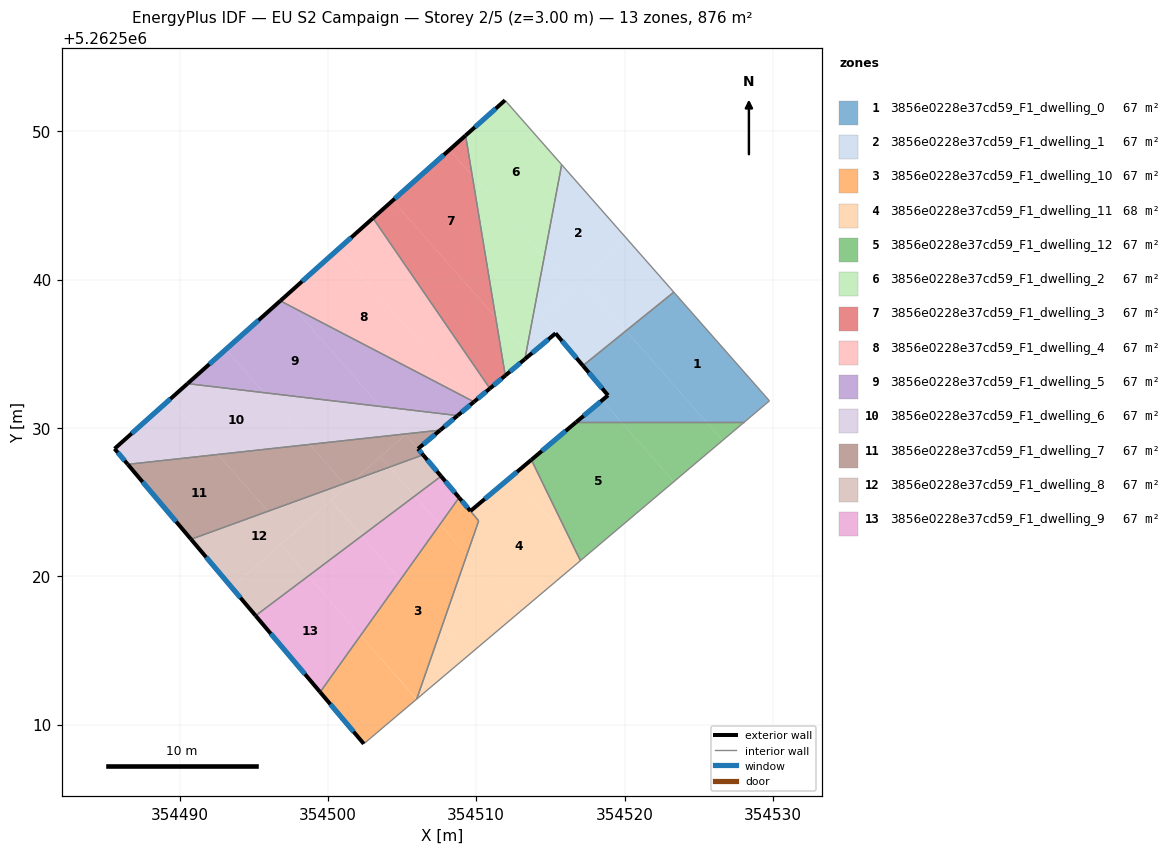
=== STOREY PLAN SPEC (per zone: floor XY polygon, exterior-wall plan segments, windows/doors) ===
zone 1: 3856e0228e37cd59_F1_dwelling_0  (67.3 m²)
  floor: (354523.32, 5262539.15) (354529.76, 5262531.83) (354528.06, 5262530.39) (354525.53, 5262530.39) (354520.10, 5262536.55)
  floor: (354520.10, 5262536.55) (354525.53, 5262530.39) (354519.79, 5262530.39) (354518.49, 5262531.86) (354518.88, 5262532.20) (354517.19, 5262534.20)
  floor: (354518.49, 5262531.86) (354519.79, 5262530.39) (354516.73, 5262530.39) (354518.37, 5262531.77)
  exterior wall: (354518.88, 5262532.20) – (354516.73, 5262530.39)  [2.8 m]
    window: (354518.38, 5262531.77) – (354517.24, 5262530.81)  [2.4 m²]
  exterior wall: (354517.19, 5262534.20) – (354518.88, 5262532.20)  [2.6 m]
    window: (354517.59, 5262533.73) – (354518.49, 5262532.67)  [2.2 m²]
  interior walls: 4
zone 2: 3856e0228e37cd59_F1_dwelling_1  (67.3 m²)
  floor: (354515.76, 5262547.74) (354520.19, 5262542.70) (354516.43, 5262539.39) (354514.58, 5262541.50)
  floor: (354517.09, 5262539.98) (354520.10, 5262536.55) (354517.19, 5262534.20) (354514.35, 5262537.56)
  floor: (354514.58, 5262541.50) (354516.43, 5262539.39) (354514.35, 5262537.56) (354515.35, 5262536.38) (354513.64, 5262534.94) (354513.57, 5262534.88) (354513.37, 5262535.11)
  floor: (354520.19, 5262542.70) (354523.32, 5262539.15) (354517.19, 5262534.20) (354515.35, 5262536.38) (354514.35, 5262537.56) (354517.19, 5262534.20) (354520.10, 5262536.55) (354517.09, 5262539.98)
  floor: (354513.37, 5262535.11) (354513.57, 5262534.88) (354513.28, 5262534.64)
  exterior wall: (354515.35, 5262536.38) – (354517.19, 5262534.20)  [2.9 m]
    window: (354515.78, 5262535.86) – (354516.76, 5262534.71)  [2.4 m²]
  exterior wall: (354513.28, 5262534.64) – (354515.35, 5262536.38)  [2.7 m]
    window: (354513.77, 5262535.05) – (354514.86, 5262535.97)  [2.3 m²]
  interior walls: 3
zone 3: 3856e0228e37cd59_F1_dwelling_10  (66.7 m²)
  floor: (354502.20, 5262516.01) (354505.98, 5262511.72) (354502.42, 5262508.71) (354499.48, 5262512.19)
  floor: (354509.61, 5262524.40) (354510.16, 5262523.74) (354509.36, 5262521.43) (354507.55, 5262523.49) (354508.84, 5262525.30)
  floor: (354510.16, 5262523.74) (354505.99, 5262511.72) (354502.20, 5262516.01) (354507.55, 5262523.49) (354509.36, 5262521.43)
  exterior wall: (354499.48, 5262512.19) – (354502.42, 5262508.71)  [4.6 m]
    window: (354500.17, 5262511.37) – (354501.73, 5262509.53)  [3.8 m²]
  exterior wall: (354509.61, 5262524.40) – (354508.84, 5262525.30)  [1.2 m]
    window: (354509.43, 5262524.61) – (354509.02, 5262525.09)  [1.0 m²]
  interior walls: 4
zone 4: 3856e0228e37cd59_F1_dwelling_11  (68.0 m²)
  floor: (354512.45, 5262526.78) (354516.44, 5262522.24) (354517.02, 5262521.05) (354512.82, 5262517.50) (354509.36, 5262521.43) (354510.17, 5262523.74) (354509.61, 5262524.40)
  floor: (354513.71, 5262527.85) (354516.44, 5262522.24) (354512.45, 5262526.78)
  floor: (354509.36, 5262521.43) (354512.82, 5262517.50) (354509.41, 5262514.62) (354507.68, 5262516.59)
  floor: (354507.68, 5262516.59) (354509.41, 5262514.62) (354505.99, 5262511.72)
  exterior wall: (354513.71, 5262527.85) – (354509.61, 5262524.40)  [5.4 m]
    window: (354512.75, 5262527.04) – (354510.57, 5262525.21)  [4.5 m²]
  interior walls: 4
zone 5: 3856e0228e37cd59_F1_dwelling_12  (67.3 m²)
  floor: (354519.79, 5262530.39) (354523.32, 5262526.38) (354517.29, 5262521.28) (354516.44, 5262522.24) (354513.71, 5262527.85) (354516.73, 5262530.39)
  floor: (354525.53, 5262530.39) (354526.61, 5262529.16) (354523.32, 5262526.38) (354519.79, 5262530.39)
  floor: (354516.44, 5262522.24) (354517.29, 5262521.28) (354517.02, 5262521.05)
  floor: (354528.06, 5262530.39) (354526.61, 5262529.16) (354525.53, 5262530.39)
  exterior wall: (354516.73, 5262530.39) – (354513.71, 5262527.85)  [3.9 m]
    window: (354516.02, 5262529.79) – (354514.42, 5262528.45)  [3.3 m²]
  interior walls: 3
zone 6: 3856e0228e37cd59_F1_dwelling_2  (67.4 m²)
  floor: (354511.94, 5262552.08) (354515.76, 5262547.74) (354514.58, 5262541.50) (354509.73, 5262547.01) (354509.28, 5262549.71)
  floor: (354509.73, 5262547.01) (354514.58, 5262541.50) (354513.37, 5262535.11) (354511.31, 5262537.45)
  floor: (354511.31, 5262537.45) (354513.37, 5262535.11) (354513.28, 5262534.64) (354511.96, 5262533.53)
  exterior wall: (354511.96, 5262533.53) – (354513.28, 5262534.64)  [1.7 m]
    window: (354512.27, 5262533.79) – (354512.97, 5262534.38)  [1.5 m²]
  exterior wall: (354511.94, 5262552.08) – (354509.28, 5262549.71)  [3.6 m]
    window: (354511.32, 5262551.53) – (354509.91, 5262550.27)  [3.0 m²]
  interior walls: 3
zone 7: 3856e0228e37cd59_F1_dwelling_3  (67.3 m²)
  floor: (354509.73, 5262547.01) (354511.31, 5262537.45) (354504.37, 5262545.33) (354508.20, 5262548.75)
  floor: (354509.28, 5262549.71) (354509.73, 5262547.01) (354508.20, 5262548.75)
  floor: (354504.37, 5262545.33) (354511.31, 5262537.45) (354511.96, 5262533.53) (354510.92, 5262532.66) (354503.04, 5262544.14)
  exterior wall: (354510.92, 5262532.66) – (354511.96, 5262533.53)  [1.4 m]
    window: (354511.16, 5262532.86) – (354511.71, 5262533.33)  [1.1 m²]
  exterior wall: (354509.28, 5262549.71) – (354503.04, 5262544.14)  [8.4 m]
    window: (354507.82, 5262548.40) – (354504.51, 5262545.45)  [7.1 m²]
  interior walls: 2
zone 8: 3856e0228e37cd59_F1_dwelling_4  (67.4 m²)
  floor: (354503.04, 5262544.14) (354510.92, 5262532.66) (354509.85, 5262531.76) (354509.64, 5262531.87) (354500.69, 5262542.04)
  floor: (354500.69, 5262542.04) (354509.64, 5262531.87) (354497.69, 5262538.10) (354497.06, 5262538.81)
  floor: (354497.06, 5262538.81) (354497.69, 5262538.10) (354496.79, 5262538.57)
  exterior wall: (354509.85, 5262531.76) – (354510.92, 5262532.66)  [1.4 m]
    window: (354510.10, 5262531.97) – (354510.67, 5262532.45)  [1.2 m²]
  exterior wall: (354503.04, 5262544.14) – (354496.79, 5262538.57)  [8.4 m]
    window: (354501.57, 5262542.83) – (354498.26, 5262539.88)  [7.1 m²]
  interior walls: 2
zone 9: 3856e0228e37cd59_F1_dwelling_5  (67.3 m²)
  floor: (354497.69, 5262538.10) (354503.54, 5262531.45) (354495.70, 5262532.37) (354493.13, 5262535.30) (354496.79, 5262538.57)
  floor: (354509.64, 5262531.87) (354509.78, 5262531.70) (354508.74, 5262530.83) (354503.54, 5262531.45) (354497.69, 5262538.10)
  floor: (354493.13, 5262535.30) (354495.70, 5262532.37) (354490.54, 5262532.98)
  exterior wall: (354508.74, 5262530.83) – (354509.85, 5262531.76)  [1.4 m]
    window: (354509.00, 5262531.05) – (354509.59, 5262531.54)  [1.2 m²]
  exterior wall: (354496.79, 5262538.57) – (354490.54, 5262532.99)  [8.4 m]
    window: (354495.32, 5262537.26) – (354492.01, 5262534.30)  [7.1 m²]
  interior walls: 2
zone 10: 3856e0228e37cd59_F1_dwelling_6  (67.4 m²)
  floor: (354503.54, 5262531.45) (354505.17, 5262529.59) (354498.77, 5262528.89) (354495.70, 5262532.37)
  floor: (354508.74, 5262530.83) (354507.58, 5262529.85) (354505.17, 5262529.59) (354503.54, 5262531.45)
  floor: (354495.70, 5262532.37) (354498.77, 5262528.89) (354492.59, 5262528.21) (354489.34, 5262531.91) (354490.54, 5262532.99)
  floor: (354489.34, 5262531.91) (354492.59, 5262528.21) (354486.51, 5262527.55) (354485.62, 5262528.60)
  exterior wall: (354507.58, 5262529.85) – (354508.74, 5262530.83)  [1.5 m]
    window: (354507.85, 5262530.08) – (354508.47, 5262530.60)  [1.3 m²]
  exterior wall: (354485.62, 5262528.60) – (354486.51, 5262527.54)  [1.4 m]
    window: (354485.83, 5262528.35) – (354486.30, 5262527.79)  [1.2 m²]
  exterior wall: (354490.54, 5262532.99) – (354485.62, 5262528.60)  [6.6 m]
    window: (354489.38, 5262531.95) – (354486.78, 5262529.63)  [5.6 m²]
  interior walls: 2
zone 11: 3856e0228e37cd59_F1_dwelling_7  (67.3 m²)
  floor: (354498.77, 5262528.89) (354501.09, 5262526.25) (354495.96, 5262524.38) (354492.59, 5262528.21)
  floor: (354492.59, 5262528.21) (354495.96, 5262524.38) (354490.78, 5262522.49) (354486.51, 5262527.55)
  floor: (354505.17, 5262529.59) (354505.22, 5262529.53) (354501.76, 5262526.49) (354501.09, 5262526.25) (354498.77, 5262528.89)
  floor: (354503.54, 5262528.05) (354504.15, 5262527.36) (354501.76, 5262526.49)
  floor: (354507.58, 5262529.85) (354506.07, 5262528.59) (354505.25, 5262529.56) (354505.22, 5262529.53) (354505.17, 5262529.59)
  floor: (354505.25, 5262529.56) (354506.41, 5262528.18) (354504.15, 5262527.36) (354503.54, 5262528.05) (354505.22, 5262529.53)
  exterior wall: (354506.07, 5262528.59) – (354507.58, 5262529.85)  [2.0 m]
    window: (354506.43, 5262528.89) – (354507.22, 5262529.56)  [1.7 m²]
  exterior wall: (354506.41, 5262528.18) – (354506.07, 5262528.59)  [0.5 m]
    window: (354506.33, 5262528.28) – (354506.15, 5262528.49)  [0.4 m²]
  exterior wall: (354486.51, 5262527.54) – (354490.78, 5262522.49)  [6.6 m]
    window: (354487.51, 5262526.36) – (354489.78, 5262523.68)  [5.6 m²]
  interior walls: 2
zone 12: 3856e0228e37cd59_F1_dwelling_8  (67.3 m²)
  floor: (354500.19, 5262525.10) (354502.28, 5262522.72) (354498.68, 5262520.02) (354496.81, 5262522.14)
  floor: (354504.15, 5262527.36) (354505.86, 5262525.41) (354502.28, 5262522.72) (354500.19, 5262525.10) (354501.76, 5262526.49)
  floor: (354496.81, 5262522.14) (354498.68, 5262520.02) (354495.13, 5262517.34) (354493.52, 5262519.24)
  floor: (354506.41, 5262528.18) (354507.63, 5262526.74) (354505.86, 5262525.41) (354504.15, 5262527.36)
  floor: (354501.76, 5262526.49) (354493.52, 5262519.24) (354490.78, 5262522.49)
  exterior wall: (354507.63, 5262526.74) – (354506.41, 5262528.18)  [1.9 m]
    window: (354507.34, 5262527.08) – (354506.70, 5262527.85)  [1.6 m²]
  exterior wall: (354490.78, 5262522.49) – (354495.13, 5262517.34)  [6.7 m]
    window: (354491.80, 5262521.28) – (354494.11, 5262518.55)  [5.7 m²]
  interior walls: 2
zone 13: 3856e0228e37cd59_F1_dwelling_9  (67.3 m²)
  floor: (354505.86, 5262525.41) (354507.55, 5262523.49) (354504.89, 5262519.76) (354502.28, 5262522.72)
  floor: (354498.68, 5262520.02) (354502.20, 5262516.01) (354499.48, 5262512.19) (354495.13, 5262517.34)
  floor: (354507.63, 5262526.74) (354508.84, 5262525.30) (354507.55, 5262523.49) (354505.86, 5262525.41)
  floor: (354502.28, 5262522.72) (354504.89, 5262519.76) (354502.20, 5262516.01) (354498.68, 5262520.02)
  exterior wall: (354508.84, 5262525.30) – (354507.63, 5262526.74)  [1.9 m]
    window: (354508.56, 5262525.64) – (354507.92, 5262526.41)  [1.6 m²]
  exterior wall: (354495.13, 5262517.34) – (354499.48, 5262512.19)  [6.7 m]
    window: (354496.15, 5262516.13) – (354498.46, 5262513.40)  [5.7 m²]
  interior walls: 2

=== DERIVED (storey summary) ===
Building: EU S2 Campaign
Storey: 2 of 5  (floor level z = 3.00 m)
Storey gross floor area: 875.5 m²
Zones on this storey: 13
  - 3856e0228e37cd59_F1_dwelling_0: floor 67.3 m²; exterior wall 5.4 m (16.3 m²); 2 window(s) 4.6 m²; WWR 28.1%
  - 3856e0228e37cd59_F1_dwelling_1: floor 67.3 m²; exterior wall 5.6 m (16.7 m²); 2 window(s) 4.7 m²; WWR 28.1%
  - 3856e0228e37cd59_F1_dwelling_10: floor 66.7 m²; exterior wall 5.7 m (17.2 m²); 2 window(s) 4.9 m²; WWR 28.1%
  - 3856e0228e37cd59_F1_dwelling_11: floor 68.0 m²; exterior wall 5.4 m (16.1 m²); 1 window(s) 4.5 m²; WWR 28.1%
  - 3856e0228e37cd59_F1_dwelling_12: floor 67.3 m²; exterior wall 3.9 m (11.8 m²); 1 window(s) 3.3 m²; WWR 28.1%
  - 3856e0228e37cd59_F1_dwelling_2: floor 67.4 m²; exterior wall 5.3 m (15.9 m²); 2 window(s) 4.5 m²; WWR 28.1%
  - 3856e0228e37cd59_F1_dwelling_3: floor 67.3 m²; exterior wall 9.7 m (29.2 m²); 2 window(s) 8.2 m²; WWR 28.1%
  - 3856e0228e37cd59_F1_dwelling_4: floor 67.4 m²; exterior wall 9.8 m (29.3 m²); 2 window(s) 8.2 m²; WWR 28.1%
  - 3856e0228e37cd59_F1_dwelling_5: floor 67.3 m²; exterior wall 9.8 m (29.5 m²); 2 window(s) 8.3 m²; WWR 28.1%
  - 3856e0228e37cd59_F1_dwelling_6: floor 67.4 m²; exterior wall 9.5 m (28.5 m²); 3 window(s) 8.0 m²; WWR 28.1%
  - 3856e0228e37cd59_F1_dwelling_7: floor 67.3 m²; exterior wall 9.1 m (27.3 m²); 3 window(s) 7.7 m²; WWR 28.1%
  - 3856e0228e37cd59_F1_dwelling_8: floor 67.3 m²; exterior wall 8.6 m (25.9 m²); 2 window(s) 7.3 m²; WWR 28.1%
  - 3856e0228e37cd59_F1_dwelling_9: floor 67.3 m²; exterior wall 8.6 m (25.9 m²); 2 window(s) 7.3 m²; WWR 28.1%
Zone adjacency (shared interzone walls):
  - 3856e0228e37cd59_F1_dwelling_0 ↔ 3856e0228e37cd59_F1_dwelling_1
  - 3856e0228e37cd59_F1_dwelling_0 ↔ 3856e0228e37cd59_F1_dwelling_12
  - 3856e0228e37cd59_F1_dwelling_1 ↔ 3856e0228e37cd59_F1_dwelling_2
  - 3856e0228e37cd59_F1_dwelling_10 ↔ 3856e0228e37cd59_F1_dwelling_11
  - 3856e0228e37cd59_F1_dwelling_10 ↔ 3856e0228e37cd59_F1_dwelling_9
  - 3856e0228e37cd59_F1_dwelling_11 ↔ 3856e0228e37cd59_F1_dwelling_12
  - 3856e0228e37cd59_F1_dwelling_2 ↔ 3856e0228e37cd59_F1_dwelling_3
  - 3856e0228e37cd59_F1_dwelling_3 ↔ 3856e0228e37cd59_F1_dwelling_4
  - 3856e0228e37cd59_F1_dwelling_4 ↔ 3856e0228e37cd59_F1_dwelling_5
  - 3856e0228e37cd59_F1_dwelling_5 ↔ 3856e0228e37cd59_F1_dwelling_6
  - 3856e0228e37cd59_F1_dwelling_6 ↔ 3856e0228e37cd59_F1_dwelling_7
  - 3856e0228e37cd59_F1_dwelling_7 ↔ 3856e0228e37cd59_F1_dwelling_8
  - 3856e0228e37cd59_F1_dwelling_8 ↔ 3856e0228e37cd59_F1_dwelling_9